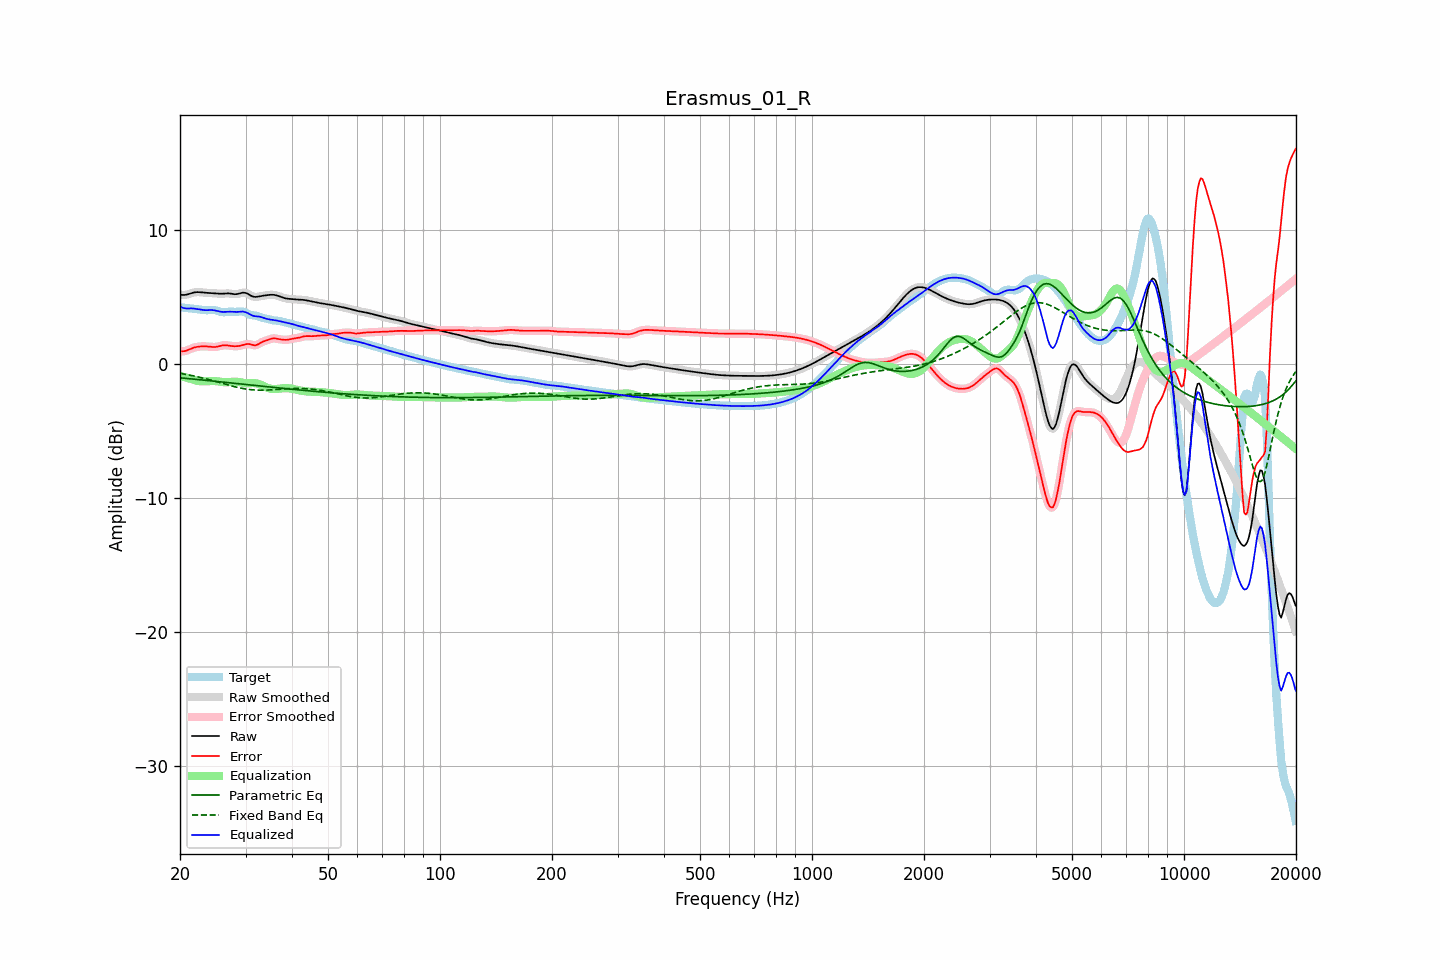

The table this chart was drawn from, first rows:
frequency, raw, error, smoothed, error_smoothed, equalization, parametric_eq, fixed_band_eq, equalized_raw, equalized_smoothed, target
20.00, 5.17, 0.94, 5.17, 0.94, -0.89, -1.04, -0.71, 4.28, 4.28, 4.23
20.20, 5.15, 0.94, 5.15, 0.94, -0.93, -1.05, -0.73, 4.22, 4.22, 4.21
20.40, 5.14, 0.94, 5.14, 0.94, -0.96, -1.06, -0.75, 4.18, 4.18, 4.20
20.61, 5.15, 0.96, 5.15, 0.96, -1.00, -1.07, -0.77, 4.15, 4.15, 4.19
20.81, 5.17, 0.99, 5.17, 0.99, -1.03, -1.09, -0.79, 4.14, 4.14, 4.18
21.02, 5.20, 1.04, 5.20, 1.04, -1.06, -1.10, -0.81, 4.13, 4.13, 4.16
21.23, 5.24, 1.09, 5.24, 1.09, -1.10, -1.11, -0.84, 4.14, 4.14, 4.15
21.44, 5.27, 1.14, 5.27, 1.14, -1.13, -1.12, -0.86, 4.14, 4.14, 4.14
21.66, 5.31, 1.18, 5.31, 1.19, -1.17, -1.13, -0.89, 4.13, 4.14, 4.12
21.87, 5.34, 1.23, 5.34, 1.23, -1.21, -1.14, -0.91, 4.12, 4.12, 4.11
22.09, 5.35, 1.26, 5.35, 1.26, -1.25, -1.16, -0.94, 4.11, 4.11, 4.10
22.31, 5.36, 1.28, 5.36, 1.28, -1.27, -1.17, -0.97, 4.08, 4.08, 4.08
22.54, 5.36, 1.29, 5.35, 1.29, -1.29, -1.18, -0.99, 4.06, 4.06, 4.06
22.76, 5.35, 1.30, 5.34, 1.30, -1.30, -1.19, -1.02, 4.04, 4.04, 4.04
22.99, 5.33, 1.31, 5.33, 1.31, -1.31, -1.20, -1.05, 4.02, 4.02, 4.02
23.22, 5.32, 1.31, 5.32, 1.31, -1.31, -1.22, -1.08, 4.01, 4.01, 4.01
23.45, 5.31, 1.31, 5.31, 1.31, -1.30, -1.23, -1.11, 4.01, 4.01, 4.00
23.69, 5.30, 1.30, 5.30, 1.30, -1.29, -1.24, -1.14, 4.01, 4.01, 4.00
23.92, 5.30, 1.29, 5.30, 1.29, -1.28, -1.25, -1.17, 4.02, 4.02, 4.01
24.16, 5.29, 1.27, 5.29, 1.27, -1.27, -1.26, -1.21, 4.02, 4.02, 4.02
24.40, 5.29, 1.26, 5.29, 1.26, -1.27, -1.28, -1.24, 4.02, 4.02, 4.02
24.65, 5.28, 1.26, 5.28, 1.26, -1.27, -1.29, -1.27, 4.01, 4.00, 4.02
24.89, 5.27, 1.26, 5.27, 1.26, -1.28, -1.30, -1.31, 3.98, 3.98, 4.00
25.14, 5.25, 1.28, 5.25, 1.28, -1.30, -1.31, -1.34, 3.96, 3.96, 3.97
25.39, 5.24, 1.31, 5.24, 1.31, -1.32, -1.33, -1.37, 3.93, 3.93, 3.94
25.65, 5.24, 1.34, 5.24, 1.34, -1.33, -1.34, -1.41, 3.90, 3.90, 3.90
25.91, 5.24, 1.37, 5.24, 1.37, -1.35, -1.35, -1.44, 3.88, 3.89, 3.87
26.16, 5.24, 1.39, 5.24, 1.39, -1.37, -1.36, -1.48, 3.88, 3.88, 3.85
26.43, 5.25, 1.39, 5.25, 1.39, -1.37, -1.38, -1.51, 3.88, 3.88, 3.86
26.69, 5.26, 1.39, 5.26, 1.39, -1.37, -1.39, -1.54, 3.89, 3.89, 3.87
26.96, 5.26, 1.37, 5.26, 1.37, -1.37, -1.40, -1.58, 3.89, 3.89, 3.89
27.23, 5.25, 1.35, 5.25, 1.35, -1.36, -1.41, -1.61, 3.90, 3.89, 3.90
27.50, 5.23, 1.33, 5.23, 1.34, -1.34, -1.43, -1.64, 3.89, 3.89, 3.90
27.77, 5.22, 1.32, 5.22, 1.32, -1.33, -1.44, -1.67, 3.89, 3.89, 3.89
28.05, 5.20, 1.32, 5.21, 1.32, -1.33, -1.45, -1.70, 3.88, 3.88, 3.89
28.33, 5.21, 1.32, 5.21, 1.32, -1.33, -1.46, -1.73, 3.88, 3.88, 3.89
28.62, 5.22, 1.33, 5.22, 1.33, -1.34, -1.48, -1.76, 3.88, 3.88, 3.89
28.90, 5.25, 1.34, 5.26, 1.34, -1.36, -1.49, -1.79, 3.89, 3.90, 3.91
29.19, 5.29, 1.37, 5.29, 1.37, -1.38, -1.50, -1.81, 3.90, 3.90, 3.92
29.48, 5.32, 1.40, 5.31, 1.40, -1.41, -1.51, -1.84, 3.91, 3.90, 3.92
29.78, 5.31, 1.44, 5.31, 1.44, -1.43, -1.53, -1.86, 3.88, 3.88, 3.87
30.08, 5.29, 1.47, 5.29, 1.47, -1.44, -1.54, -1.88, 3.85, 3.85, 3.82
30.38, 5.24, 1.49, 5.24, 1.48, -1.44, -1.55, -1.90, 3.80, 3.79, 3.75
30.68, 5.17, 1.48, 5.17, 1.48, -1.44, -1.56, -1.91, 3.73, 3.73, 3.69
30.99, 5.10, 1.45, 5.10, 1.45, -1.43, -1.58, -1.93, 3.66, 3.67, 3.65
31.30, 5.04, 1.41, 5.04, 1.41, -1.43, -1.59, -1.94, 3.61, 3.61, 3.63
31.61, 5.01, 1.39, 5.01, 1.39, -1.43, -1.60, -1.95, 3.57, 3.58, 3.62
31.93, 5.00, 1.39, 5.00, 1.40, -1.44, -1.61, -1.95, 3.55, 3.56, 3.61
32.24, 5.01, 1.43, 5.01, 1.43, -1.46, -1.63, -1.96, 3.54, 3.54, 3.58
32.57, 5.03, 1.49, 5.03, 1.49, -1.50, -1.64, -1.96, 3.53, 3.53, 3.54
32.89, 5.05, 1.56, 5.05, 1.56, -1.54, -1.65, -1.97, 3.51, 3.51, 3.49
33.22, 5.08, 1.62, 5.07, 1.62, -1.60, -1.67, -1.97, 3.48, 3.48, 3.45
33.55, 5.09, 1.68, 5.09, 1.68, -1.66, -1.68, -1.96, 3.44, 3.44, 3.42
33.89, 5.11, 1.72, 5.11, 1.72, -1.72, -1.69, -1.96, 3.39, 3.39, 3.39
34.23, 5.13, 1.76, 5.13, 1.76, -1.77, -1.70, -1.96, 3.36, 3.36, 3.37
34.57, 5.14, 1.80, 5.14, 1.80, -1.81, -1.72, -1.95, 3.33, 3.33, 3.34
34.92, 5.16, 1.85, 5.16, 1.85, -1.85, -1.73, -1.94, 3.31, 3.31, 3.31
35.27, 5.16, 1.88, 5.16, 1.88, -1.87, -1.74, -1.94, 3.29, 3.29, 3.28
35.62, 5.16, 1.91, 5.16, 1.90, -1.88, -1.75, -1.93, 3.28, 3.28, 3.25
35.97, 5.14, 1.90, 5.14, 1.90, -1.88, -1.77, -1.92, 3.26, 3.26, 3.24
... 635 more rows
